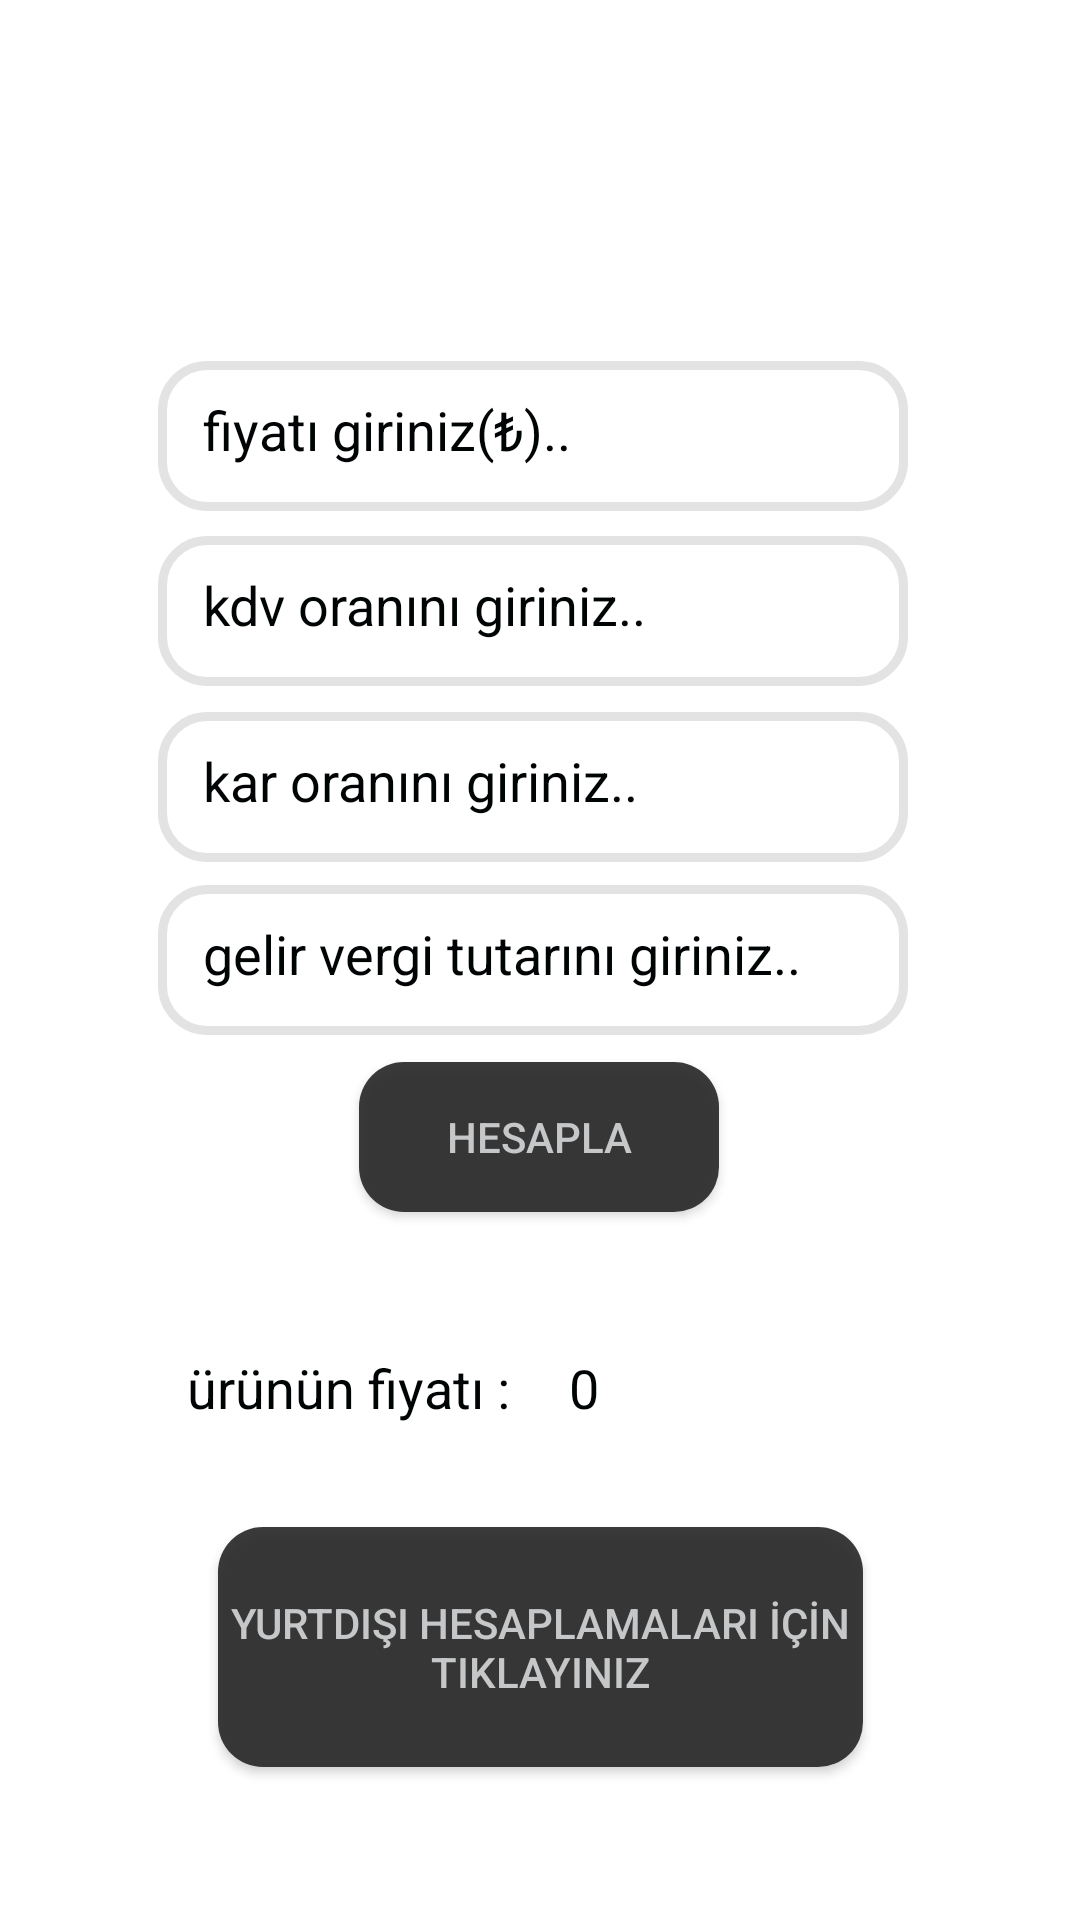

Android layout source for this screen:
<!-- AndroidManifest.xml: application theme Theme.Tasarimodev -->
<!-- res/layout/activity_main.xml -->
<?xml version="1.0" encoding="utf-8"?>
<androidx.constraintlayout.widget.ConstraintLayout xmlns:android="http://schemas.android.com/apk/res/android"
    xmlns:app="http://schemas.android.com/apk/res-auto"
    xmlns:tools="http://schemas.android.com/tools"
    android:layout_width="match_parent"
    android:layout_height="match_parent"
    android:background="@android:color/white"

    tools:context=".MainActivity">


    <EditText
        android:id="@+id/editTextText2"
        android:layout_width="250dp"
        android:layout_height="50dp"
        android:background="@drawable/edittext_background"
        android:ems="10"
        android:hint="kdv oranını giriniz.."
        android:importantForAutofill="no"
        android:inputType="text"
        android:textColorHint="#000405"
        app:layout_constraintBottom_toBottomOf="parent"
        app:layout_constraintEnd_toEndOf="parent"
        app:layout_constraintHorizontal_bias="0.478"
        app:layout_constraintStart_toStartOf="parent"
        app:layout_constraintTop_toTopOf="parent"
        app:layout_constraintVertical_bias="0.303"
        tools:ignore="HardcodedText,LabelFor,MissingConstraints" />

    <TextView
        android:id="@+id/textView2"
        android:layout_width="144dp"
        android:layout_height="37dp"
        android:text="ürünün fiyatı : "
        android:textSize="18dp"
        android:textColor="#000405"
        app:layout_constraintBottom_toBottomOf="parent"
        app:layout_constraintEnd_toEndOf="parent"
        app:layout_constraintHorizontal_bias="0.288"
        app:layout_constraintStart_toStartOf="parent"
        app:layout_constraintTop_toTopOf="parent"
        app:layout_constraintVertical_bias="0.747"
        tools:ignore="HardcodedText,MissingConstraints,TextSizeCheck" />

    <EditText
        android:id="@+id/editTextText6"
        android:layout_width="250dp"
        android:layout_height="50dp"
        android:background="@drawable/edittext_background"
        android:ems="10"
        android:hint="kar oranını giriniz.."
        android:importantForAutofill="no"

        android:inputType="text"
        android:textColorHint="#000405"
        app:layout_constraintBottom_toBottomOf="parent"
        app:layout_constraintEnd_toEndOf="parent"
        app:layout_constraintHorizontal_bias="0.478"
        app:layout_constraintStart_toStartOf="parent"
        app:layout_constraintTop_toTopOf="parent"
        app:layout_constraintVertical_bias="0.402"
        tools:ignore="HardcodedText,LabelFor,MissingConstraints" />

    <TextView
        android:id="@+id/textView3"
        android:layout_width="100dp"
        android:layout_height="37dp"
        android:text="0"
        android:textColor="#000405"
        android:textSize="18dp"
        app:layout_constraintBottom_toBottomOf="parent"
        app:layout_constraintEnd_toEndOf="parent"
        app:layout_constraintHorizontal_bias="0.729"
        app:layout_constraintStart_toStartOf="parent"
        app:layout_constraintTop_toTopOf="parent"
        app:layout_constraintVertical_bias="0.747"
        tools:ignore="HardcodedText,MissingConstraints" />

    <EditText
        android:id="@+id/editTextText7"
        android:layout_width="250dp"
        android:layout_height="50dp"
        android:background="@drawable/edittext_background"
        android:ems="10"
        android:hint="gelir vergi tutarını giriniz.."
        android:importantForAutofill="no"

        android:inputType="text"
        android:textColorHint="#000405"
        app:layout_constraintBottom_toBottomOf="parent"
        app:layout_constraintEnd_toEndOf="parent"
        app:layout_constraintHorizontal_bias="0.478"
        app:layout_constraintStart_toStartOf="parent"
        app:layout_constraintTop_toTopOf="parent"
        tools:ignore="HardcodedText,LabelFor,MissingConstraints" />

    <EditText
        android:id="@+id/editTextText"
        android:layout_width="250dp"
        android:layout_height="50dp"
        android:background="@drawable/edittext_background"
        android:ems="10"
        android:hint="fiyatı giriniz(₺).."
        android:importantForAutofill="no"
        android:inputType="text"
        android:textColorHint="#000405"
        app:layout_constraintBottom_toBottomOf="parent"
        app:layout_constraintEnd_toEndOf="parent"
        app:layout_constraintHorizontal_bias="0.478"
        app:layout_constraintStart_toStartOf="parent"
        app:layout_constraintTop_toTopOf="parent"
        app:layout_constraintVertical_bias="0.204"
        tools:ignore="HardcodedText,LabelFor,MissingConstraints" />

    <Button
        android:id="@+id/button"
        android:layout_width="120dp"
        android:layout_height="50dp"
        android:background="@drawable/editbutton_background"
        android:onClick="hesapla"
        android:text="HESAPLA"
        android:textColor="@color/material_dynamic_neutral80"
        app:layout_constraintBottom_toBottomOf="parent"
        app:layout_constraintEnd_toEndOf="parent"
        app:layout_constraintHorizontal_bias="0.498"
        app:layout_constraintStart_toStartOf="parent"
        app:layout_constraintTop_toTopOf="parent"
        app:layout_constraintVertical_bias="0.6"
        tools:ignore="HardcodedText,MissingConstraints" />

    <Button
        android:id="@+id/button2"
        android:layout_width="215dp"
        android:layout_height="80dp"
        android:onClick="sayfagecis"
        android:background="@drawable/editbutton_background"
        android:text="YURTDIŞI HESAPLAMALARI İÇİN TIKLAYINIZ"
        android:textColor="@color/material_dynamic_neutral80"
        app:layout_constraintBottom_toBottomOf="parent"
        app:layout_constraintEnd_toEndOf="parent"
        app:layout_constraintStart_toStartOf="parent"
        app:layout_constraintTop_toTopOf="parent"
        app:layout_constraintVertical_bias="0.909"
        tools:ignore="HardcodedText,MissingConstraints" />

</androidx.constraintlayout.widget.ConstraintLayout>
<!-- resources referenced by this layout -->
<resources>
  <!-- drawable editbutton_background (drawable) -->
  <?xml version="1.0" encoding="utf-8"?>
  <shape xmlns:android="http://schemas.android.com/apk/res/android">
  
  <solid android:color="@color/gritonu"/>
      <corners android:radius="15dp"/>
  </shape>
  <!-- drawable edittext_background (drawable) -->
  <?xml version="1.0" encoding="utf-8"?>
  <shape xmlns:android="http://schemas.android.com/apk/res/android">
  
      <stroke android:color="@color/grey"
          android:width="3dp"/>
          <corners android:radius="15dp"/>
      <padding android:top="15dp"
          android:bottom="15dp"
          android:left="15dp"
          android:right="15dp"/>
  
  </shape>
  <style name="Theme.Tasarimodev" parent="Base.Theme.Tasarimodev" />
  <color name="gritonu">#E9292828</color>
  <color name="grey">#274E4A4A</color>
  <style name="Base.Theme.Tasarimodev" parent="Theme.AppCompat.DayNight.NoActionBar">
          
          
      </style>
</resources>
